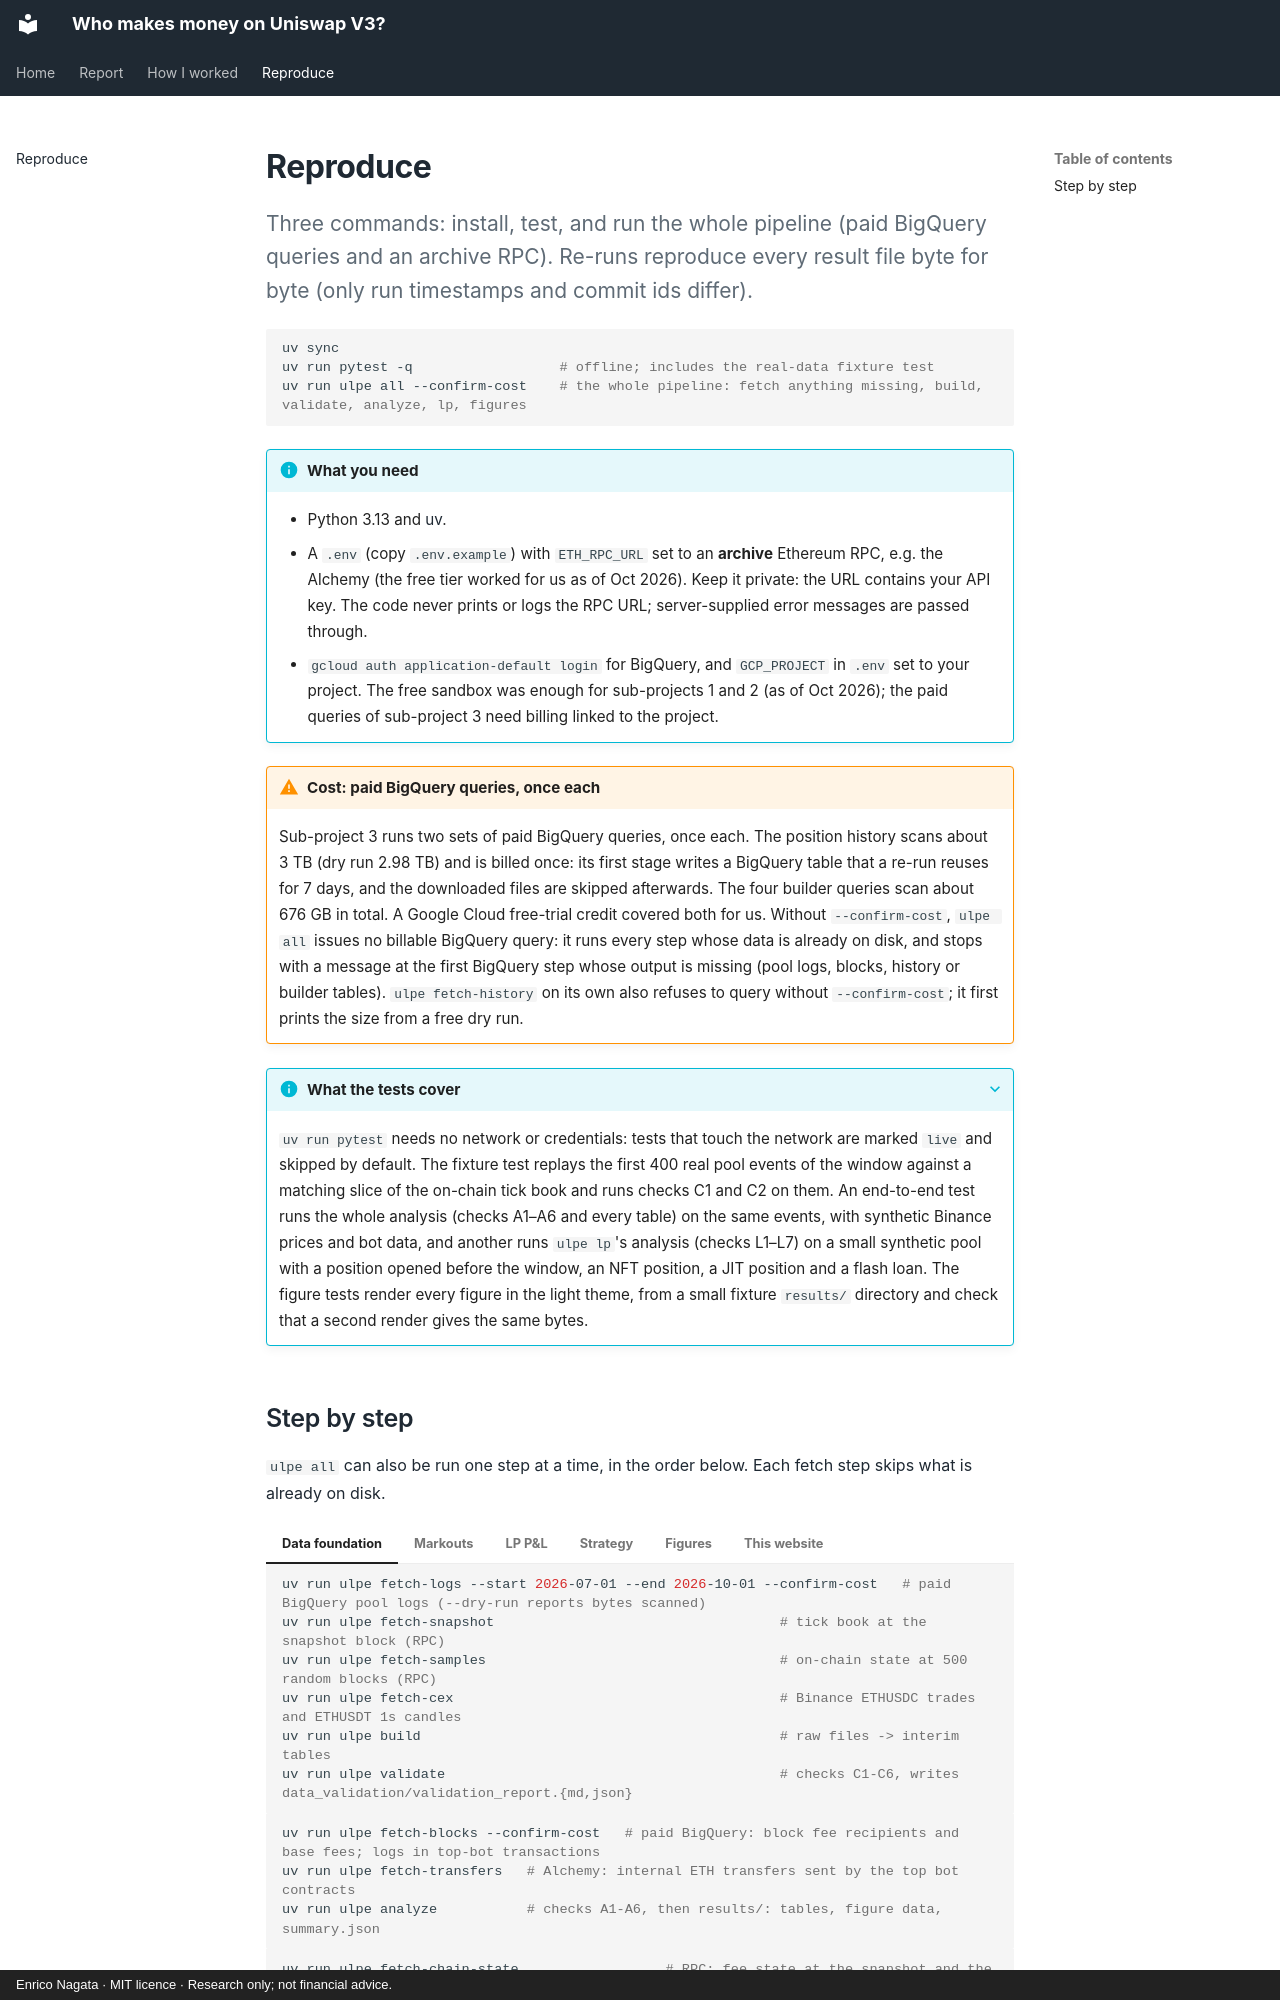

repository: samuraixx-key/uniswap-lp-economics · page: reproduce/index.html · generator: mkdocs · copyright: Enrico Nagata · MIT licence · Research only; not financial advice.

# Reproduce

<p class="lead">Three commands: install, test, and run the whole pipeline (paid BigQuery queries
and an archive RPC). Re-runs reproduce every result file byte for byte (only run timestamps and
commit ids differ).</p>

```bash
uv sync
uv run pytest -q                  # offline; includes the real-data fixture test
uv run ulpe all --confirm-cost    # the whole pipeline: fetch anything missing, build, validate, analyze, lp, figures
```

<div class="admonition info" markdown>
<p class="admonition-title">What you need</p>

- Python 3.13 and [uv](https://docs.astral.sh/uv/).
- A `.env` (copy `.env.example`) with `ETH_RPC_URL` set to an **archive** Ethereum RPC, e.g. the
  Alchemy (the free tier worked for us as of Oct 2026). Keep it private: the URL contains your API
  key. The code never prints or logs the RPC URL; server-supplied error messages are passed through.
- `gcloud auth application-default login` for BigQuery, and `GCP_PROJECT` in `.env` set to your
  project. The free sandbox was enough for sub-projects 1 and 2 (as of Oct 2026); the paid queries
  of sub-project 3 need billing linked to the project.

</div>

<div class="admonition warning" markdown>
<p class="admonition-title">Cost: paid BigQuery queries, once each</p>

Sub-project 3 runs two sets of paid BigQuery queries, once each. The position history scans about
3 TB (dry run 2.98 TB) and is billed once: its first stage writes a BigQuery table that a re-run
reuses for 7 days, and the downloaded files are skipped afterwards. The four builder queries scan
about 676 GB in total. A Google Cloud free-trial credit covered both for us. Without
`--confirm-cost`, `ulpe all` issues no billable BigQuery query: it runs every step whose data is
already on disk, and stops with a message at the first BigQuery step whose output is missing (pool
logs, blocks, history or builder tables). `ulpe fetch-history` on its own also refuses to query
without `--confirm-cost`; it first prints the size from a free dry run.

</div>

<details class="info" markdown>
<summary>What the tests cover</summary>

`uv run pytest` needs no network or credentials: tests that touch the network are marked `live` and
skipped by default. The fixture test replays the first 400 real pool events of the window against a
matching slice of the on-chain tick book and runs checks C1 and C2 on them. An end-to-end test runs
the whole analysis (checks A1–A6 and every table) on the same events, with synthetic Binance prices
and bot data, and another runs `ulpe lp`'s analysis (checks L1–L7) on a small synthetic pool with a
position opened before the window, an NFT position, a JIT position and a flash loan. The figure
tests render every figure in the light theme, from a small fixture `results/` directory and check
that a second render gives the same bytes.

</details>
